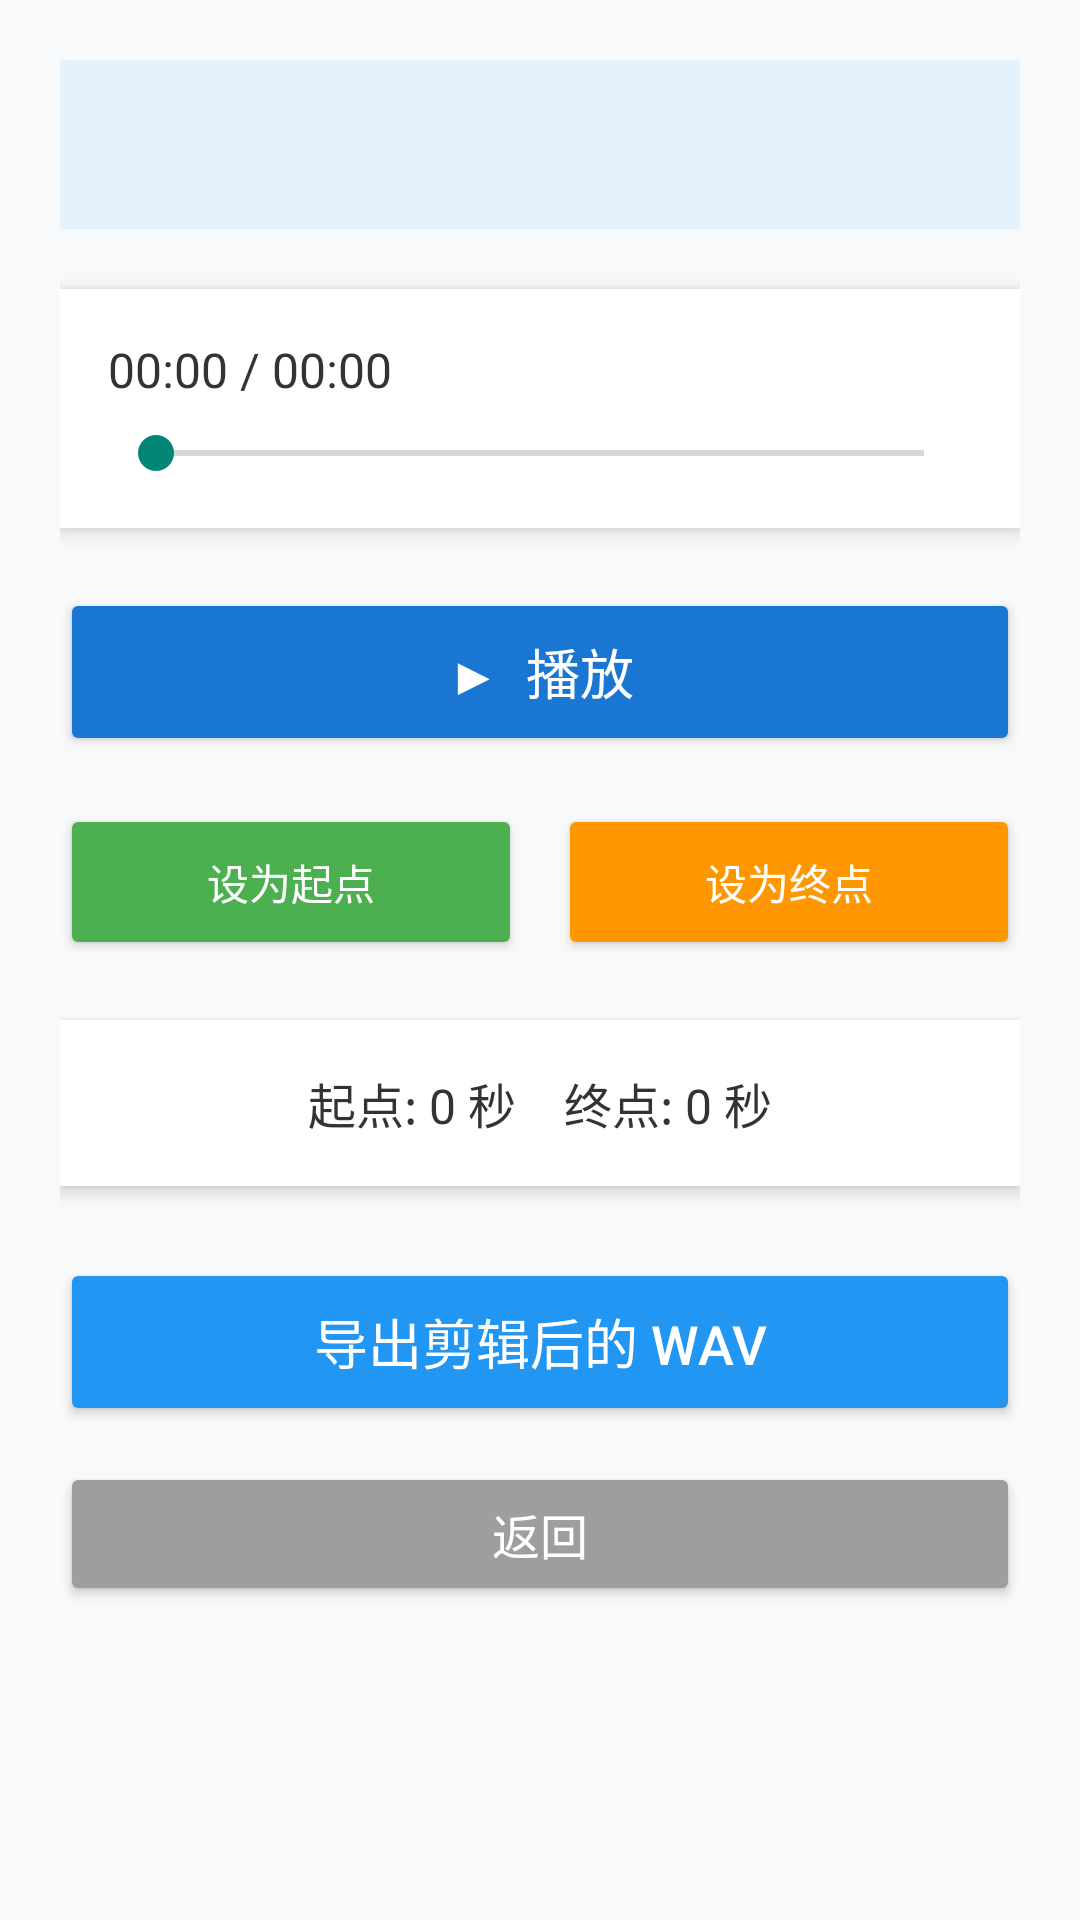

Write the Android layout XML for this screen, with the resource values it uses.
<!-- AndroidManifest.xml: application theme Theme.AppCompat.Light.DarkActionBar -->
<!-- res/layout/activity_clip.xml -->
<?xml version="1.0" encoding="utf-8"?>
<LinearLayout xmlns:android="http://schemas.android.com/apk/res/android"
    android:layout_width="match_parent"
    android:layout_height="match_parent"
    android:orientation="vertical"
    android:padding="20dp"
    android:background="#F8F9FA">

    
    <TextView
        android:id="@+id/tv_file_name"
        android:layout_width="match_parent"
        android:layout_height="wrap_content"
        android:textSize="18sp"
        android:textStyle="bold"
        android:gravity="center"
        android:padding="16dp"
        android:background="#E3F2FD"
        android:textColor="#1976D2"
        android:layout_marginBottom="20dp" />

    
    <LinearLayout
        android:layout_width="match_parent"
        android:layout_height="wrap_content"
        android:orientation="vertical"
        android:background="#FFFFFF"
        android:elevation="4dp"
        android:padding="16dp"
        android:layout_marginBottom="20dp">

        <TextView
            android:id="@+id/tv_current_time"
            android:layout_width="wrap_content"
            android:layout_height="wrap_content"
            android:text="00:00 / 00:00"
            android:textSize="16sp"
            android:textColor="#333333" />

        <SeekBar
            android:id="@+id/seek_bar"
            android:layout_width="match_parent"
            android:layout_height="wrap_content"
            android:layout_marginTop="8dp" />
    </LinearLayout>

    
    <Button
        android:id="@+id/btn_play"
        android:layout_width="match_parent"
        android:layout_height="56dp"
        android:layout_marginBottom="16dp"
        android:text="▶  播放"
        android:textSize="18sp"
        android:backgroundTint="#1976D2"
        android:textColor="#FFFFFF" />

    
    <LinearLayout
        android:layout_width="match_parent"
        android:layout_height="wrap_content"
        android:orientation="horizontal"
        android:layout_marginBottom="20dp">

        <Button
            android:id="@+id/btn_set_start"
            android:layout_width="0dp"
            android:layout_weight="1"
            android:layout_height="52dp"
            android:text="设为起点"
            android:backgroundTint="#4CAF50"
            android:textColor="#FFFFFF" />

        <Button
            android:id="@+id/btn_set_end"
            android:layout_width="0dp"
            android:layout_weight="1"
            android:layout_height="52dp"
            android:text="设为终点"
            android:layout_marginStart="12dp"
            android:backgroundTint="#FF9800"
            android:textColor="#FFFFFF" />
    </LinearLayout>

    
    <LinearLayout
        android:layout_width="match_parent"
        android:layout_height="wrap_content"
        android:orientation="vertical"
        android:background="#FFFFFF"
        android:elevation="3dp"
        android:padding="16dp"
        android:layout_marginBottom="24dp">

        <TextView
            android:id="@+id/tv_trim_info"
            android:layout_width="match_parent"
            android:layout_height="wrap_content"
            android:text="起点: 0 秒    终点: 0 秒"
            android:textSize="16sp"
            android:textColor="#333333"
            android:gravity="center" />
    </LinearLayout>

    
    <Button
        android:id="@+id/btn_export_wav"
        android:layout_width="match_parent"
        android:layout_height="56dp"
        android:layout_marginBottom="12dp"
        android:text="导出剪辑后的 WAV"
        android:textSize="18sp"
        android:backgroundTint="#2196F3"
        android:textColor="#FFFFFF" />

    
    <Button
        android:id="@+id/btn_back_clip"
        android:layout_width="match_parent"
        android:layout_height="48dp"
        android:text="返回"
        android:textSize="16sp"
        android:backgroundTint="#9E9E9E"
        android:textColor="#FFFFFF" />

</LinearLayout>
<!-- resources referenced by this layout -->
<resources>

</resources>
